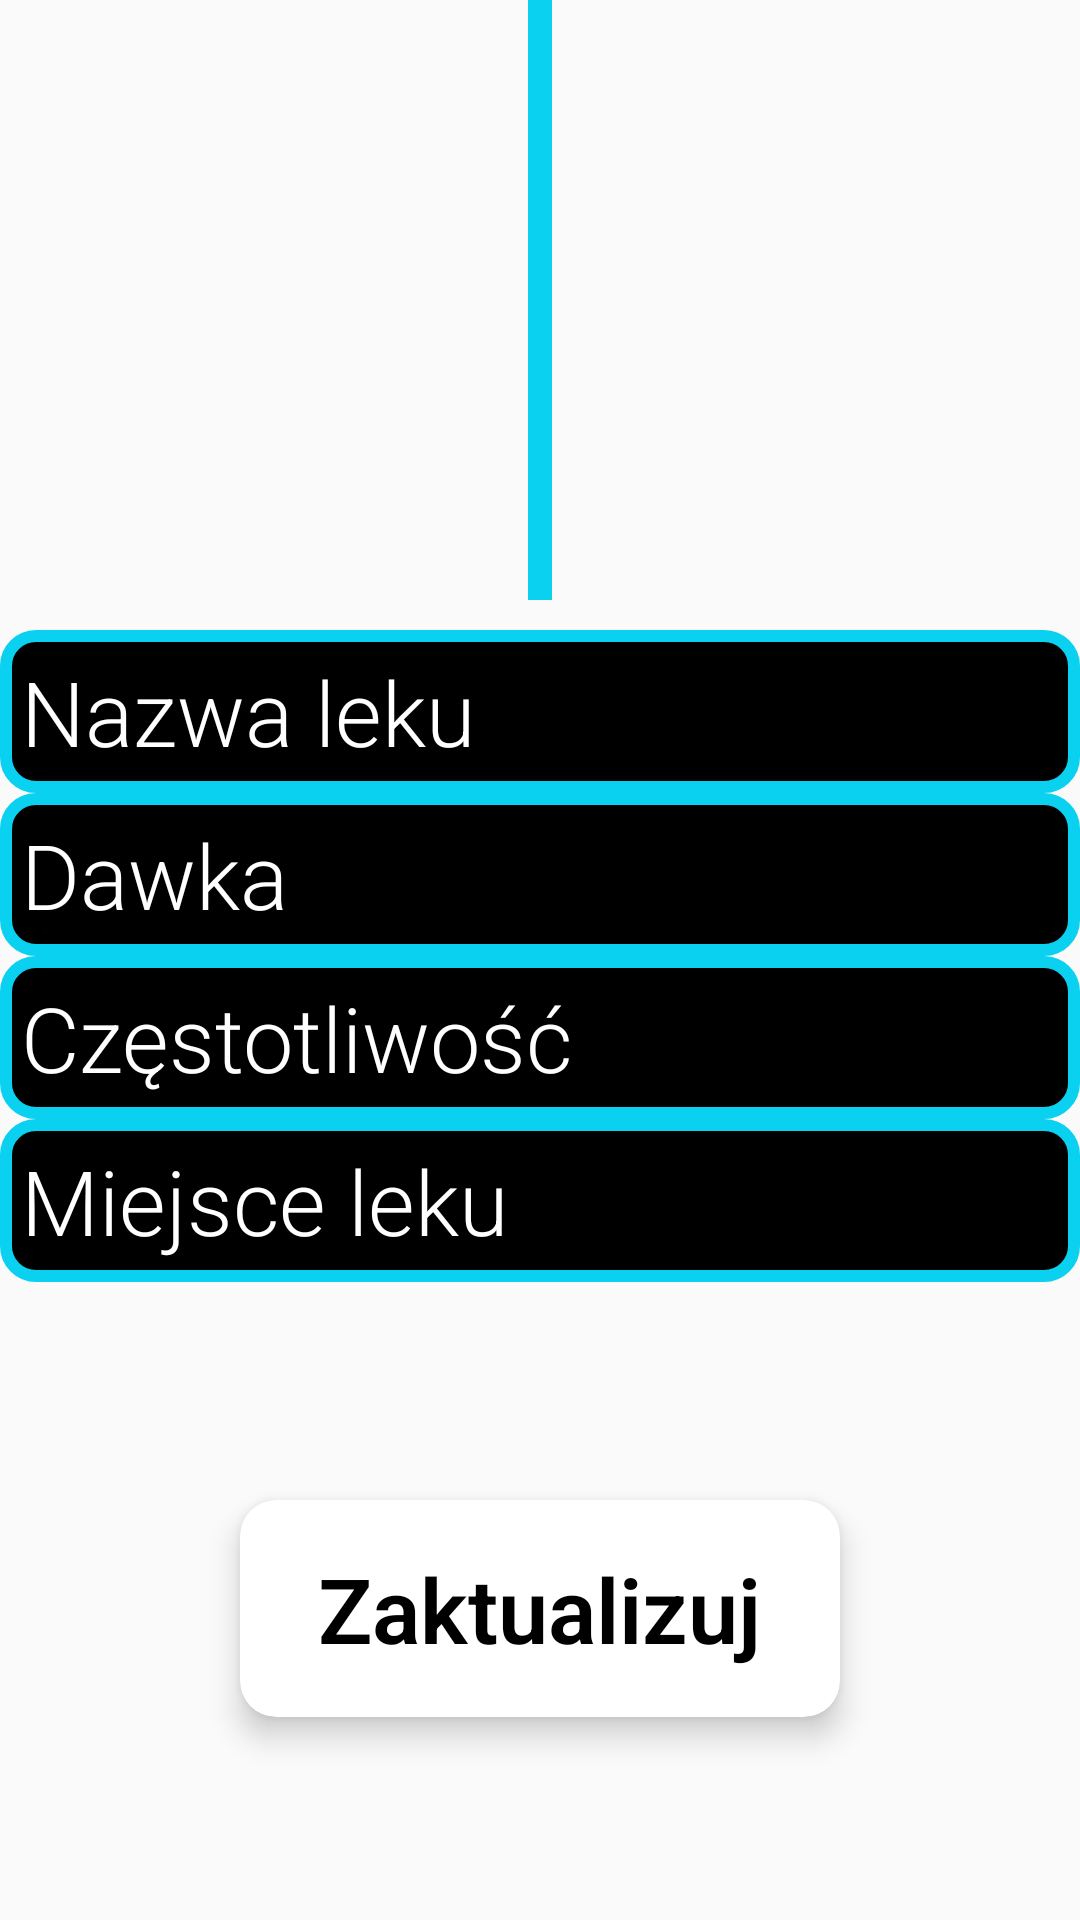

Layout XML and referenced resources for this Android screen:
<!-- AndroidManifest.xml: application theme MainTheme -->
<!-- res/layout/update_medicine_info_window.xml -->
<?xml version="1.0" encoding="utf-8"?>
<GridLayout xmlns:android="http://schemas.android.com/apk/res/android"
    xmlns:app="http://schemas.android.com/apk/res-auto"
    android:layout_width="match_parent"
    android:layout_height="wrap_content"
    android:orientation="vertical">

    <ImageView
        android:id="@+id/imageViewMedicines"
        android:layout_width="wrap_content"
        android:layout_height="200dp"
        android:layout_gravity="center"
        android:layout_marginBottom="10dp"
        android:background="@layout/border_for_list_of_medicines"
        android:padding="4dp"
        android:scaleType="centerInside"
        app:srcCompat="@drawable/medicine_icon" />

    <EditText
        android:id="@+id/edtMedicine"
        android:layout_width="match_parent"
        android:layout_height="wrap_content"
        android:background="@drawable/shape_for_entry"
        android:fontFamily="sans-serif-light"
        android:hint="@string/nazwa_leku_update"
        android:inputType="textPersonName"
        android:maxLength="25"
        android:textColor="@color/plain_white"
        android:textColorHint="@color/plain_white"
        android:textSize="30sp" />

    <EditText
        android:id="@+id/edtDose"
        android:layout_width="match_parent"
        android:layout_height="wrap_content"
        android:background="@drawable/shape_for_entry"
        android:fontFamily="sans-serif-light"
        android:hint="@string/dawka_update"
        android:inputType="textPersonName"
        android:maxLength="10"
        android:textColor="@color/plain_white"
        android:textColorHint="@color/plain_white"
        android:textSize="30sp" />

    <EditText
        android:id="@+id/edtFrequency"
        android:layout_width="match_parent"
        android:layout_height="wrap_content"
        android:background="@drawable/shape_for_entry"
        android:fontFamily="sans-serif-light"
        android:hint="@string/czestotliwosc_update"
        android:inputType="textPersonName"
        android:maxLength="15"
        android:textColor="@color/plain_white"
        android:textColorHint="@color/plain_white"
        android:textSize="30sp" />

    <EditText
        android:id="@+id/edtPlace"
        android:layout_width="match_parent"
        android:layout_height="wrap_content"
        android:background="@drawable/shape_for_entry"
        android:fontFamily="sans-serif-light"
        android:hint="@string/miejsce_leku_update"
        android:inputType="textPersonName"
        android:maxLength="15"
        android:textColor="@color/plain_white"
        android:textColorHint="@color/plain_white"
        android:textSize="30sp" />

    <android.support.v7.widget.CardView
        android:id="@+id/btnUpdate"
        android:layout_width="200dp"
        android:layout_height="wrap_content"
        android:layout_gravity="center"
        android:layout_marginTop="10dp"
        android:layout_marginBottom="5dp"
        android:clickable="true"
        android:focusable="true"
        app:cardCornerRadius="12dp"
        app:cardElevation="6dp">

        <LinearLayout
            android:layout_width="match_parent"
            android:layout_height="match_parent"
            android:orientation="vertical"
            android:padding="16dp">

            <TextView
                android:layout_width="wrap_content"
                android:layout_height="wrap_content"
                android:layout_gravity="center"
                android:fontFamily="sans-serif-light"
                android:text="@string/zaktualizuj"
                android:textColor="#000"
                android:textSize="30sp"
                android:textStyle="bold" />
        </LinearLayout>
    </android.support.v7.widget.CardView>
</GridLayout>
<!-- res/layout/border_for_list_of_medicines.xml (included above) -->
<?xml version="1.0" encoding="utf-8"?>
<shape xmlns:android="http://schemas.android.com/apk/res/android"
    android:layout_width="match_parent"
    android:layout_height="match_parent">

    <solid android:color="#000000" />

    <stroke
        android:width="4dp"
        android:color="#0ad1f0" />
</shape>
<!-- resources referenced by this layout -->
<resources>
  <color name="plain_white">#FFF</color>
  <!-- drawable shape_for_entry (drawable) -->
  <?xml version="1.0" encoding="UTF-8"?>
  <shape xmlns:android="http://schemas.android.com/apk/res/android"
      android:shape="rectangle">
  
      <stroke
          android:width="4dp"
          android:color="#0ad1f0" />
      <solid android:color="#000000" />
  
      <corners
          android:bottomLeftRadius="10dp"
          android:bottomRightRadius="10dp"
          android:topLeftRadius="10dp"
          android:topRightRadius="10dp" />
      <padding
          android:bottom="7dip"
          android:left="7dip"
          android:right="7dip"
          android:top="7dip" />
  </shape>
  <string name="czestotliwosc_update">Częstotliwość</string>
  <string name="dawka_update">Dawka</string>
  <string name="miejsce_leku_update">Miejsce leku</string>
  <string name="nazwa_leku_update">Nazwa leku</string>
  <string name="zaktualizuj">Zaktualizuj</string>
  <style name="MainTheme" parent="Theme.AppCompat.Light.NoActionBar">
          
          <item name="colorPrimary">@color/colorPrimaryDark</item>
          <item name="colorPrimaryDark">@color/colorPrimaryDark</item>
          <item name="colorAccent">@color/colorAccent</item>
          <item name="actionModeBackground">@color/colorPrimaryDark</item>
          <item name="actionBarPopupTheme">@style/ThemeOverlay.AppCompat</item>
          <item name="android:windowNoTitle">true</item>
          <item name="windowActionModeOverlay">true</item>
          <item name="colorControlNormal">#1C29B5</item>
          <item name="colorControlActivated">#030449</item>
          <item name="colorControlHighlight">#85C6D4</item>
      </style>
  <color name="colorPrimaryDark">#000000</color>
  <color name="colorAccent">#D81B60</color>
</resources>
